Run: headless pygame with SDL's dummy video driver; simulated clock (each Clock.tick advances the game by its frame time, no real sleeping); random seed 0; keys injected as events and as key.get_pressed() state; mouse plan: one left click at the window centre at the start of phase 2, then a move to the lower-right quarter at the start of phase 3.
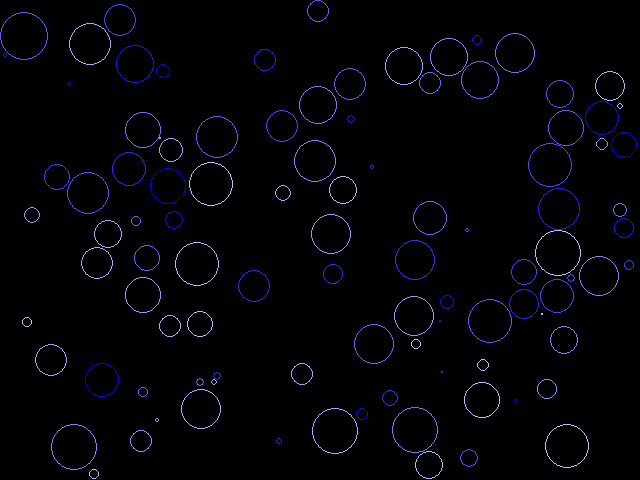
Frame 1 of 4 · flips 1–60 · no input
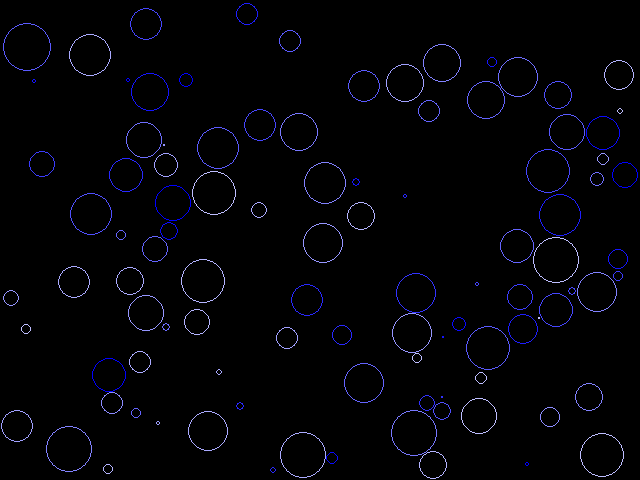
Frame 2 of 4 · flips 61–180 · clicked the window centre · tapped SPACE, RETURN · held RIGHT (→), D
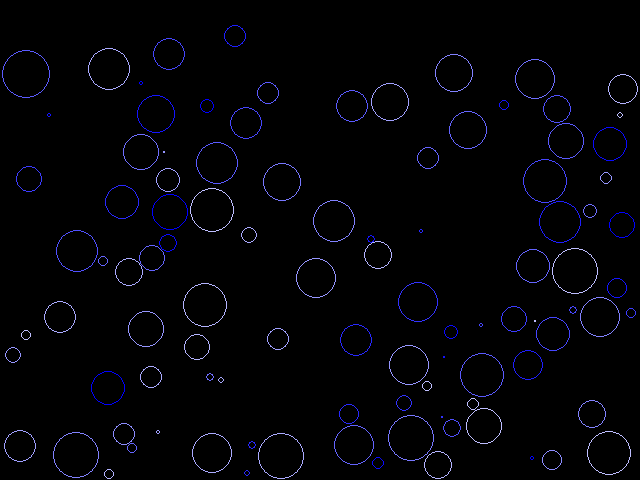
Frame 3 of 4 · flips 181–300 · moved the mouse to the lower-right quarter · held DOWN (↓), S
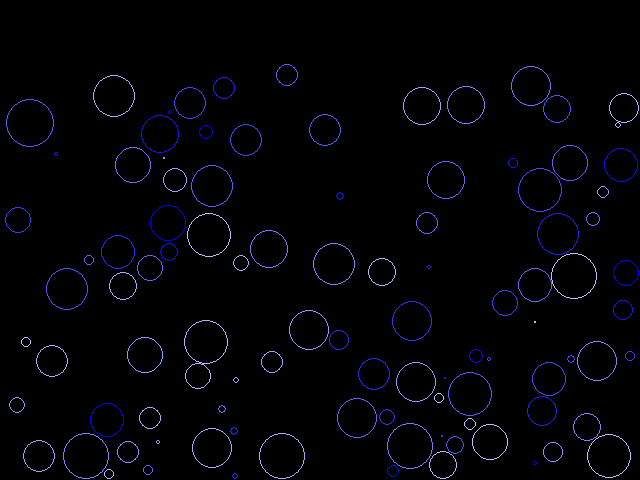
Frame 4 of 4 · flips 301–420 · held LEFT (←), A, UP (↑), W

The pygame program that drew these frames:

import pygame
import random
import math

GREEN = (0, 255, 0)
BLACK = (0, 0, 0)

class Particle:
    '''
    @ Particle - 
        1. (x, y) position
        2. circle size (radius)
    @ Functions
        display()
        - Shows particle
        move()
        - Moves particle
        bounce()
        - Behavior for particle/boundary interaction
    '''

    def __init__(self, position, size, mass = 1):
        self.x, self.y = position
        self.size = size
        self.speed = 0
        self.angle = 0
        self.color = GREEN
        self.thickness = 1
        self.mass = mass
        # Drag = particle mass / total mass to the power of size X
        self.drag = (self.mass/(self.mass + mass_air)) ** self.size
    
    def display(self):
        pygame.draw.circle(screen, self.color, (self.x, self.y), self.size, self.thickness)
    
    # Changes x, y position based on speed/angle (velocity)
    # Subtract from y to account for downward pointing y-axis
    # Drag accounted for each time unit
    # Angles in radians, calculated off Y axis
    def move(self):
        (self.angle, self.speed) = add_vectors((self.angle, self.speed), gravity)
        self.x += math.sin(self.angle) * self.speed
        self.y -= math.cos(self.angle) * self.speed
        self.speed *= self.drag

    # Boundaries @ x = 0, y = 0, x = width, y = height
    # First, calculate distance particle has exceeded boundary
    # -> d = self.x - (width - self.size)
    # Then, position is reflected in boundary
    # -> self.x = (width - self.size) - d
    def bounce(self):
        # Find distance outside of boundary,
        # Then reflect position from boundary
        # Finally, set opposite angle

        # If x is outside of right boundary...
        if self.x > width - self.size:
            self.x = 2 * (width - self.size) - self.x
            self.angle = -self.angle
            self.speed *= elasticity
        # If x is outside of left boundary...
        elif self.x < self.size:
            self.x = 2 * self.size - self.x
            self.angle = -self.angle
            self.speed *= elasticity

        # Same as above, but angle is subtracted 180 degrees
        # If y is outside of bottom boundary...
        if self.y > height - self.size:
            self.y = 2 * (height - self.size) - self.y 
            self.angle = math.pi - self.angle
            self.speed *= elasticity
        # If y is outside of top boundary...
        elif self.y < self.size:
            self.y = 2 * self.size - self.y
            self.angle = math.pi - self.angle
            self.speed *= elasticity

# add_vector()
# Parameters: two vectors (angle, length)
# Returns one vector (angle, length)
def add_vectors(vector1, vector2):
    angle1, length1 = vector1
    angle2, length2 = vector2

    # Find x, y coordinates for vector sum
    x = math.sin(angle1) * length1 + math.sin(angle2) * length2
    y = math.cos(angle1) * length1 + math.cos(angle2) * length2

    # Length = hypotenuse of added vectors
    # Angle = arctan(y / x) - 90 degrees
    length = math.hypot(x, y)
    angle = 0.5 * math.pi - math.atan2(y, x)
    return (angle, length)

# find_particle()
# Parameters: particles array, (x, y) position
# For each particle,
# Check if distance from mouse to particle's center < particle size
def find_particle(particles, x, y):
    for p in particles:
        if math.hypot(p.x - x, p.y - y) <= p.size:
            return p
    return None

# collide()
# Parameters: two particles
# Measures distance between p1 (x, y) and p2 (x, y) positions
# Checks if distance is less than combined radius (particle collision)
def collide(p1, p2):
    dx = p1.x - p2.x
    dy = p1.y - p2.y

    distance = math.hypot(dx, dy)

    # Reference: https://en.wikipedia.org/wiki/Elastic_collision#One-dimensional_Newtonian
    # Take particle vector, add second vector whose angle is perpendicular to angle of collision,
    # As well as whose magnitude is based on momentum (mass * velocity) of second particle
    if distance < p1.size + p2.size:
        angle = math.atan2(dy, dx) + 0.5 * math.pi
        total_mass = p1.mass + p2.mass

        (p1.angle, p1.speed) = add_vectors((p1.angle, p1.speed * (p1.mass-p2.mass)/total_mass), (angle, 2 * p2.speed * p2.mass/total_mass))
        (p2.angle, p2.speed) = add_vectors((p2.angle, p2.speed * (p2.mass-p1.mass)/total_mass), (angle + math.pi, 2 * p1.speed * p1.mass / total_mass))

        p1.speed *= elasticity
        p2.speed *= elasticity

        overlap = 0.5 * (p1.size + p2.size - distance + 1)
        p1.x += math.sin(angle) * overlap
        p1.y -= math.cos(angle) * overlap
        p2.x -= math.sin(angle) * overlap
        p2.y += math.cos(angle) * overlap

pygame.init()
width = 640
height = 480
screen = pygame.display.set_mode((width, height))
pygame.display.set_caption('PyPhysics')

# Gravity vector
# Angle = 180 degrees (downward)
gravity = (math.pi, 0.002)
mass_air = 0.2

# Elasticity = loss of speed experienced when hitting boundary
elasticity = 0.75

number_particles = 100
particles = []

for i in range(number_particles):
        size = random.randint(1, 25)
        density = random.randint(1, 20)

        x = random.randint(size, width - size) 
        y = random.randint(size, height - size)

        # Mass = density * (size^2)
        temp = Particle((x, y), size, (density * size ** 2))
        temp.speed = random.random()
        temp.angle = random.uniform(0, math.pi * 2)
        # Color particle by varying shades depending on mass
        temp.color = (200 - density * 10, 200 - density * 10, 255)

        particles.append(temp)

running = True
clock = pygame.time.Clock()
selected_particle = None
while running: 
    for event in pygame.event.get():
        if event.type == pygame.QUIT:
            running = False
        if event.type == pygame.KEYDOWN:
            if event.key == pygame.K_ESCAPE:
                running = False
        if event.type == pygame.MOUSEBUTTONDOWN:
            (x_pos, y_pos) = pygame.mouse.get_pos()
            selected_particle = find_particle(particles, x_pos, y_pos)
        elif event.type == pygame.MOUSEBUTTONUP:
            selected_particle = None

    # If clicking on particle,
    # Get mouse's (x, y) position,
    # Find distance from particle -> mouse position,
    # Then, create vector (angle, length) that joins the two points
    # This allows particle to be released w/ speed equal to mouse speed at time of release
    if selected_particle:
        (x_pos, y_pos) = pygame.mouse.get_pos()
        dx = x_pos - selected_particle.x
        dy = y_pos - selected_particle.y
        selected_particle.angle = math.atan2(dy, dx) + 0.5 * math.pi
        selected_particle.speed = math.hypot(dx, dy) * 0.1

    screen.fill(BLACK)

    for i, p in enumerate(particles):
        p.move()
        p.bounce()
        # For each particle ahead of current (p)...
        for p2 in particles[i + 1:]:
            collide(p, p2)
        p.display()

    pygame.display.flip()
    clock.tick(60)

pygame.quit()
